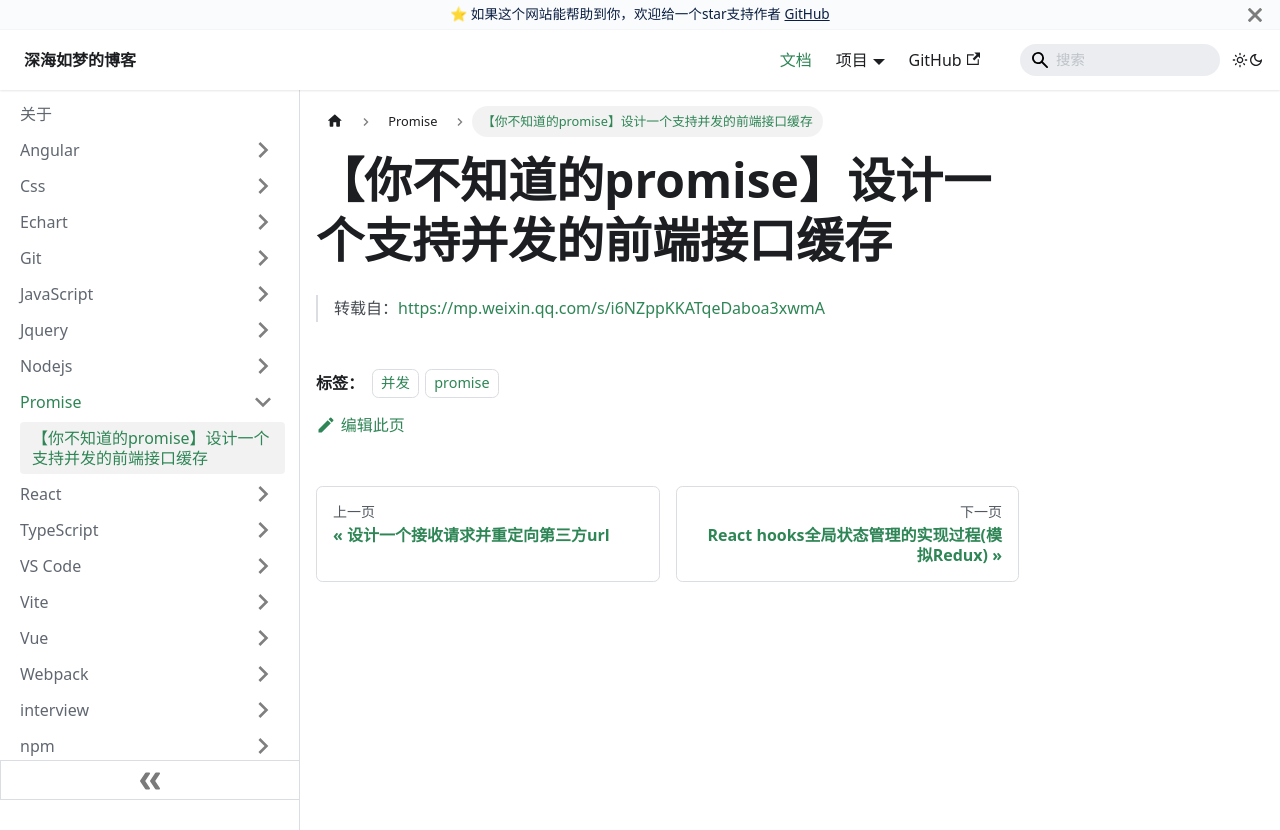

repository: EvanJason/EvanJason.github.io · page: docs/Promise/【你不知道的promise】设计一个支持并发的前端接口缓存/index.html · generator: docusaurus

---
title: 【你不知道的promise】设计一个支持并发的前端接口缓存

categories:
  - 并发
  - promise

tags:
  - 并发
  - promise

date: "2023-05-23"

author: 深海如梦

excerpt: 【你不知道的promise】设计一个支持并发的前端接口缓存

---

# 【你不知道的promise】设计一个支持并发的前端接口缓存



> 转载自：https://mp.weixin.qq.com/s/i6NZppKKATqeDaboa3xwmA
